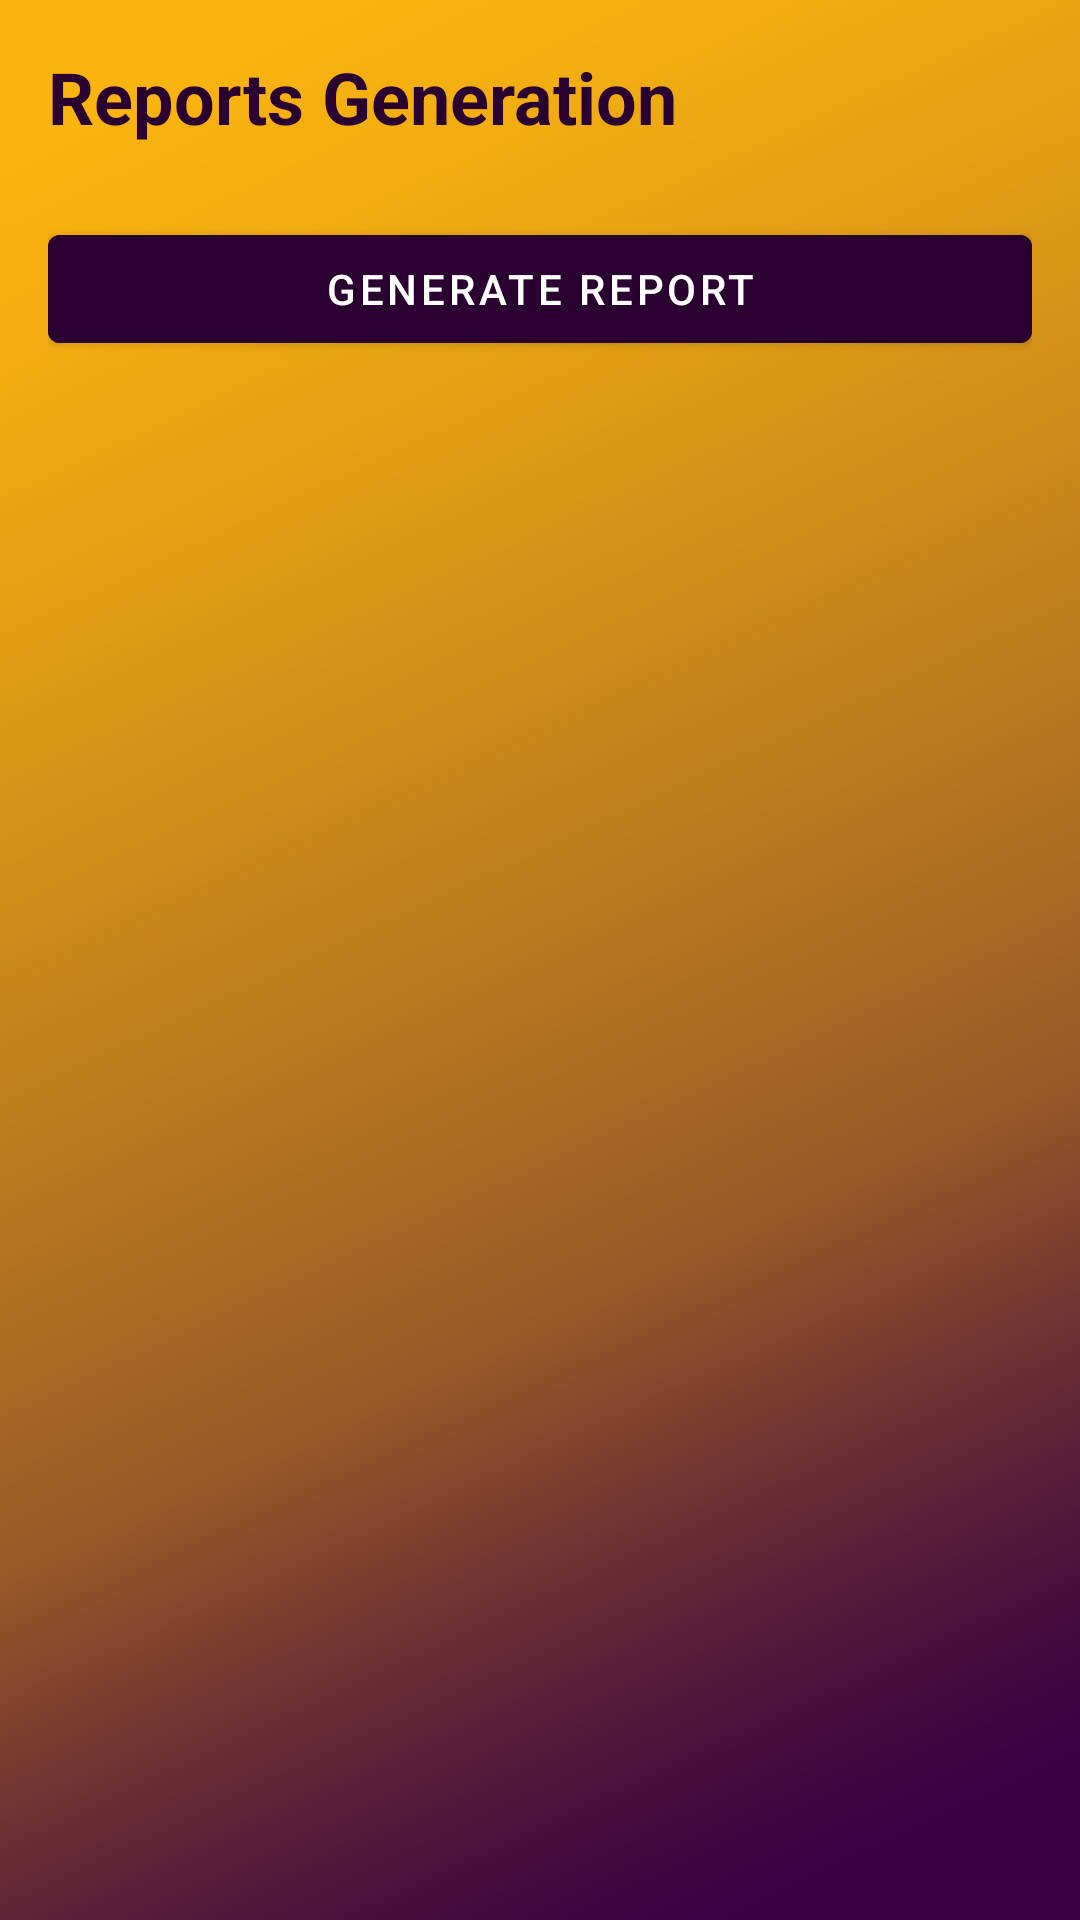

Layout XML and referenced resources for this Android screen:
<!-- AndroidManifest.xml: application theme Theme.AppDevFinal -->
<!-- res/layout/fragment_admin_reports.xml -->
<?xml version="1.0" encoding="utf-8"?>
<LinearLayout xmlns:android="http://schemas.android.com/apk/res/android"
    android:layout_width="match_parent"
    android:layout_height="match_parent"
    android:orientation="vertical"
    android:padding="16dp"
    android:background="@drawable/ic_body_color">

    <TextView
        android:layout_width="match_parent"
        android:layout_height="wrap_content"
        android:text="Reports Generation"
        android:textSize="24sp"
        android:textStyle="bold"
        android:textColor="@color/buksu_deep_purple"
        android:layout_marginBottom="24dp"/>

    <Button
        android:id="@+id/generateReportButton"
        android:layout_width="match_parent"
        android:layout_height="wrap_content"
        android:text="Generate Report"
        android:backgroundTint="@color/buksu_deep_purple"
        android:layout_marginBottom="16dp"/>

    <ScrollView
        android:layout_width="match_parent"
        android:layout_height="match_parent">

        <TextView
            android:id="@+id/votingStatisticsText"
            android:layout_width="match_parent"
            android:layout_height="wrap_content"
            android:textSize="16sp"
            android:lineSpacingExtra="8dp"/>
    </ScrollView>
</LinearLayout>
<!-- resources referenced by this layout -->
<resources>
  <color name="buksu_deep_purple">#2A0031</color>
  <!-- drawable ic_body_color: png bitmap (drawable, 57564 bytes) -->
  <style name="Theme.AppDevFinal" parent="Theme.MaterialComponents.DayNight.NoActionBar">
          <item name="colorPrimary">@color/colorPrimary</item>
          <item name="colorPrimaryDark">@color/colorPrimaryDark</item>
          <item name="colorAccent">@color/colorAccent</item>
          <item name="android:windowBackground">@color/light_background</item>
          <item name="android:textColorPrimary">@color/text_color_primary_light</item>
          <item name="android:textColorSecondary">@color/text_color_secondary_light</item>
          <item name="colorOnSurface">@color/on_surface_light</item>
          <item name="colorSurface">@color/surface_color_light</item>
      </style>
  <color name="colorPrimary">@color/buksu_purple</color>
  <color name="colorPrimaryDark">@color/buksu_deep_purple</color>
  <color name="colorAccent">@color/buksu_gold</color>
  <color name="light_background">#FFFFFF</color>
  <color name="text_color_primary_light">#DE000000</color>
  <color name="text_color_secondary_light">#99000000</color>
  <color name="on_surface_light">#000000</color>
  <color name="surface_color_light">#FFFFFF</color>
  <color name="buksu_purple">#380041</color>
  <color name="buksu_gold">#f9b40f</color>
</resources>
